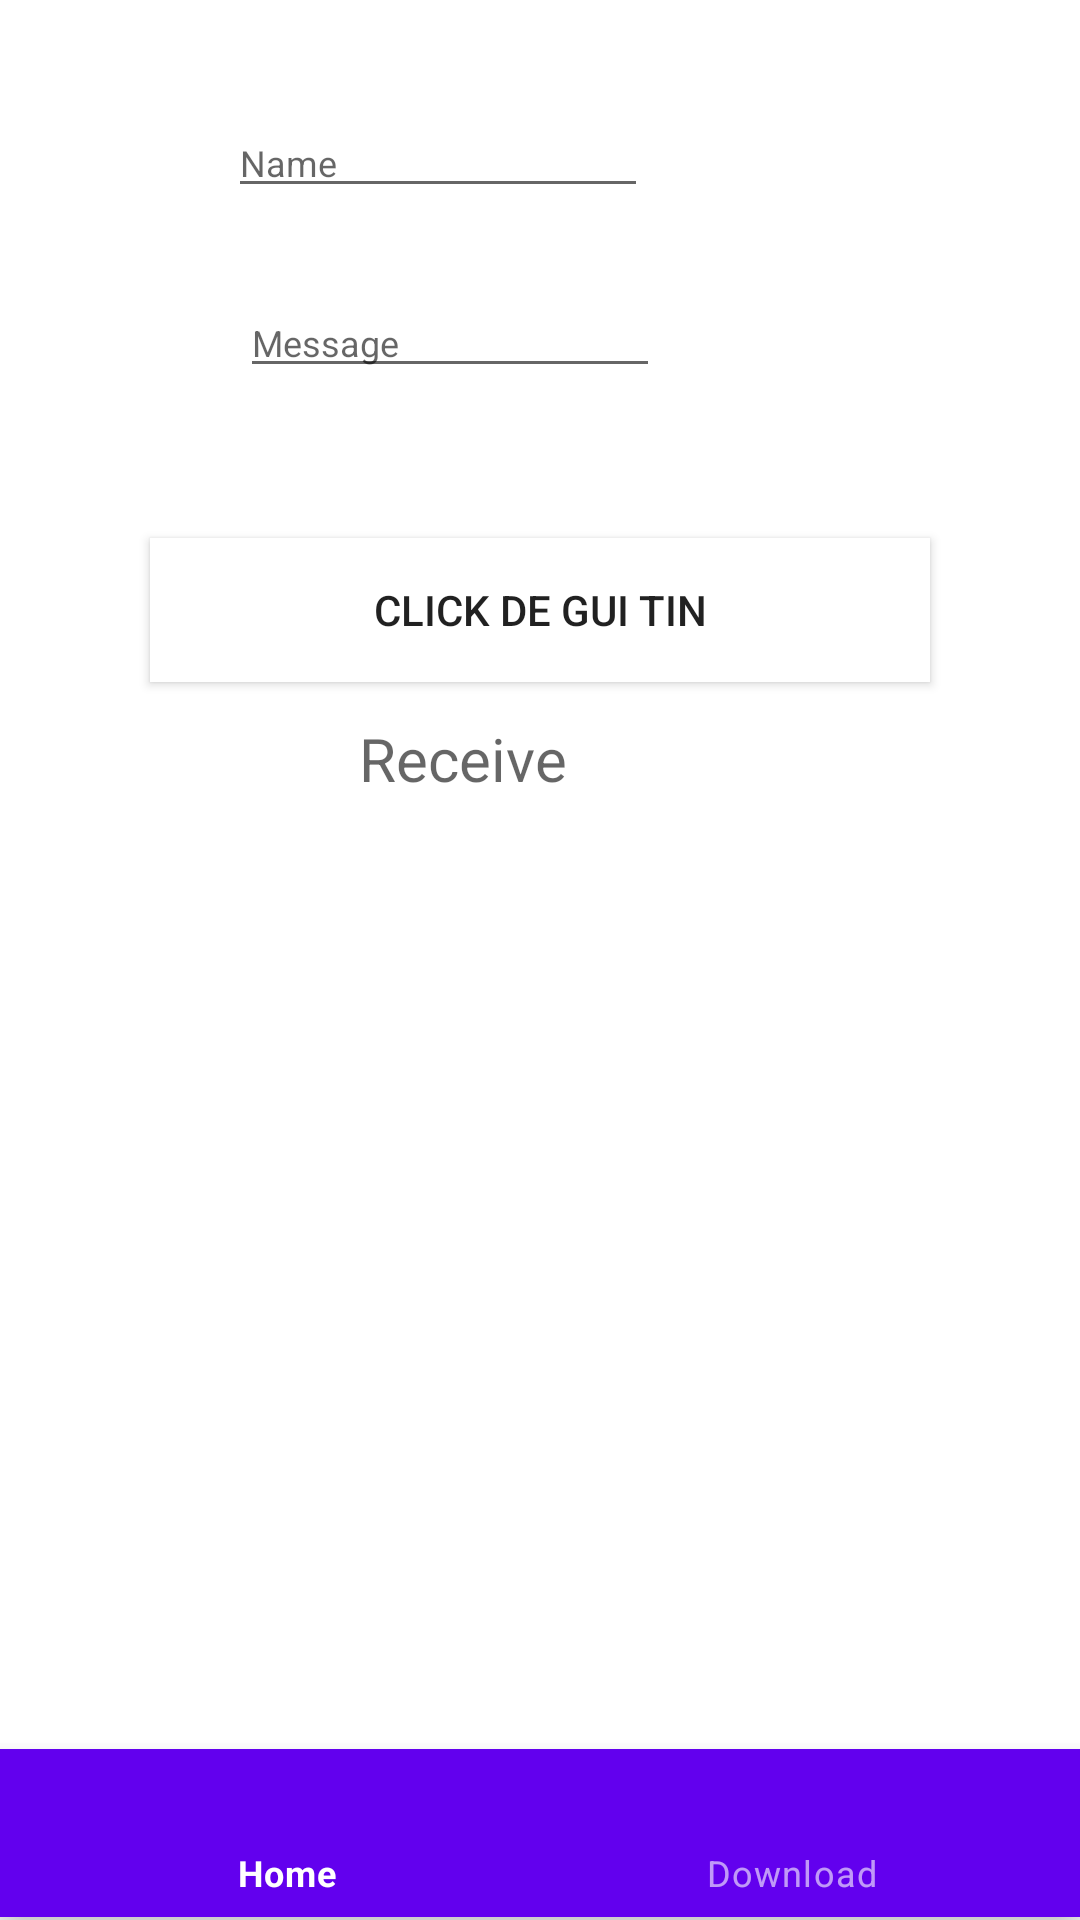

Reconstruct the res/layout file that produces this screen, plus the resources it refers to.
<!-- AndroidManifest.xml: application theme Theme.HowKTeamAndroid -->
<!-- res/layout/frag_home.xml -->
<?xml version="1.0" encoding="utf-8"?>
<androidx.constraintlayout.widget.ConstraintLayout xmlns:android="http://schemas.android.com/apk/res/android"
    xmlns:app="http://schemas.android.com/apk/res-auto"
    xmlns:tools="http://schemas.android.com/tools"
    android:layout_width="match_parent"
    android:layout_height="match_parent"
    tools:context=".homeFragment">

    <Button
        android:id="@+id/btnSend"
        android:layout_width="match_parent"
        android:layout_height="wrap_content"
        android:layout_margin="50dp"

        android:layout_marginTop="60dp"
        android:layout_marginEnd="49dp"
        android:background="@color/white"
        android:text="click de gui tin"
        app:layout_constraintEnd_toEndOf="parent"
        app:layout_constraintTop_toBottomOf="@+id/txtSend" />

    <EditText
        android:id="@+id/txtSend"
        android:layout_width="wrap_content"
        android:layout_height="wrap_content"
        android:layout_marginTop="96dp"
        android:layout_marginEnd="140dp"
        android:ems="10"
        android:hint="Message"
        android:inputType="textPersonName"
        android:textSize="12sp"
        app:layout_constraintEnd_toEndOf="parent"
        app:layout_constraintTop_toTopOf="parent" />

    <EditText
        android:id="@+id/txtName"
        android:layout_width="wrap_content"
        android:layout_height="wrap_content"
        android:layout_marginTop="36dp"
        android:layout_marginEnd="144dp"
        android:ems="10"
        android:hint="Name"
        android:inputType="textPersonName"
        android:textSize="12sp"
        app:layout_constraintEnd_toEndOf="parent"
        app:layout_constraintTop_toTopOf="parent" />

    <TextView
        android:id="@+id/txtvReceive"
        android:layout_width="wrap_content"
        android:layout_height="wrap_content"
        android:layout_marginTop="12dp"
        android:layout_marginEnd="171dp"
        android:hint="Receive"
        android:textSize="20sp"
        app:layout_constraintEnd_toEndOf="parent"
        app:layout_constraintTop_toBottomOf="@+id/btnSend" />

    <FrameLayout
        android:id="@+id/frag_cont"
        android:layout_width="wrap_content"
        android:layout_height="match_parent"
        />

    <com.google.android.material.bottomnavigation.BottomNavigationView
        android:id="@+id/navBar"
        style="@style/Widget.MaterialComponents.BottomNavigationView.Colored"
        android:layout_width="match_parent"
        android:layout_height="wrap_content"

        android:layout_marginBottom="1dp"
        app:layout_constraintBottom_toBottomOf="parent"
        app:menu="@menu/bot_nav"
        tools:layout_editor_absoluteX="0dp" />

    <ListView
        android:id="@+id/lstvPost"
        android:layout_width="409dp"
        android:layout_height="402dp"
        android:layout_marginStart="1dp"
        android:layout_marginTop="1dp"
        app:layout_constraintStart_toStartOf="parent"
        app:layout_constraintTop_toBottomOf="@+id/txtvReceive" />


</androidx.constraintlayout.widget.ConstraintLayout>
<!-- resources referenced by this layout -->
<resources>
  <style name="Theme.HowKTeamAndroid" parent="Theme.MaterialComponents.DayNight.DarkActionBar">
          
          <item name="colorPrimary">@color/purple_500</item>
          <item name="colorPrimaryVariant">@color/purple_700</item>
          <item name="colorOnPrimary">@color/white</item>
          
          <item name="colorSecondary">@color/teal_200</item>
          <item name="colorSecondaryVariant">@color/teal_700</item>
          <item name="colorOnSecondary">@color/black</item>
          
          <item name="android:statusBarColor" tools:targetApi="l">?attr/colorPrimaryVariant</item>
          
      </style>
  <!-- not gathered from this repository: default colours our renderer supplied (Android Studio template values) -->
  <color name="purple_500">#FF6200EE</color>
  <color name="purple_700">#FF3700B3</color>
  <color name="teal_200">#FF03DAC5</color>
  <color name="teal_700">#FF018786</color>
  <color name="black">#FF000000</color>
  <color name="white">#FFFFFFFF</color>
</resources>
